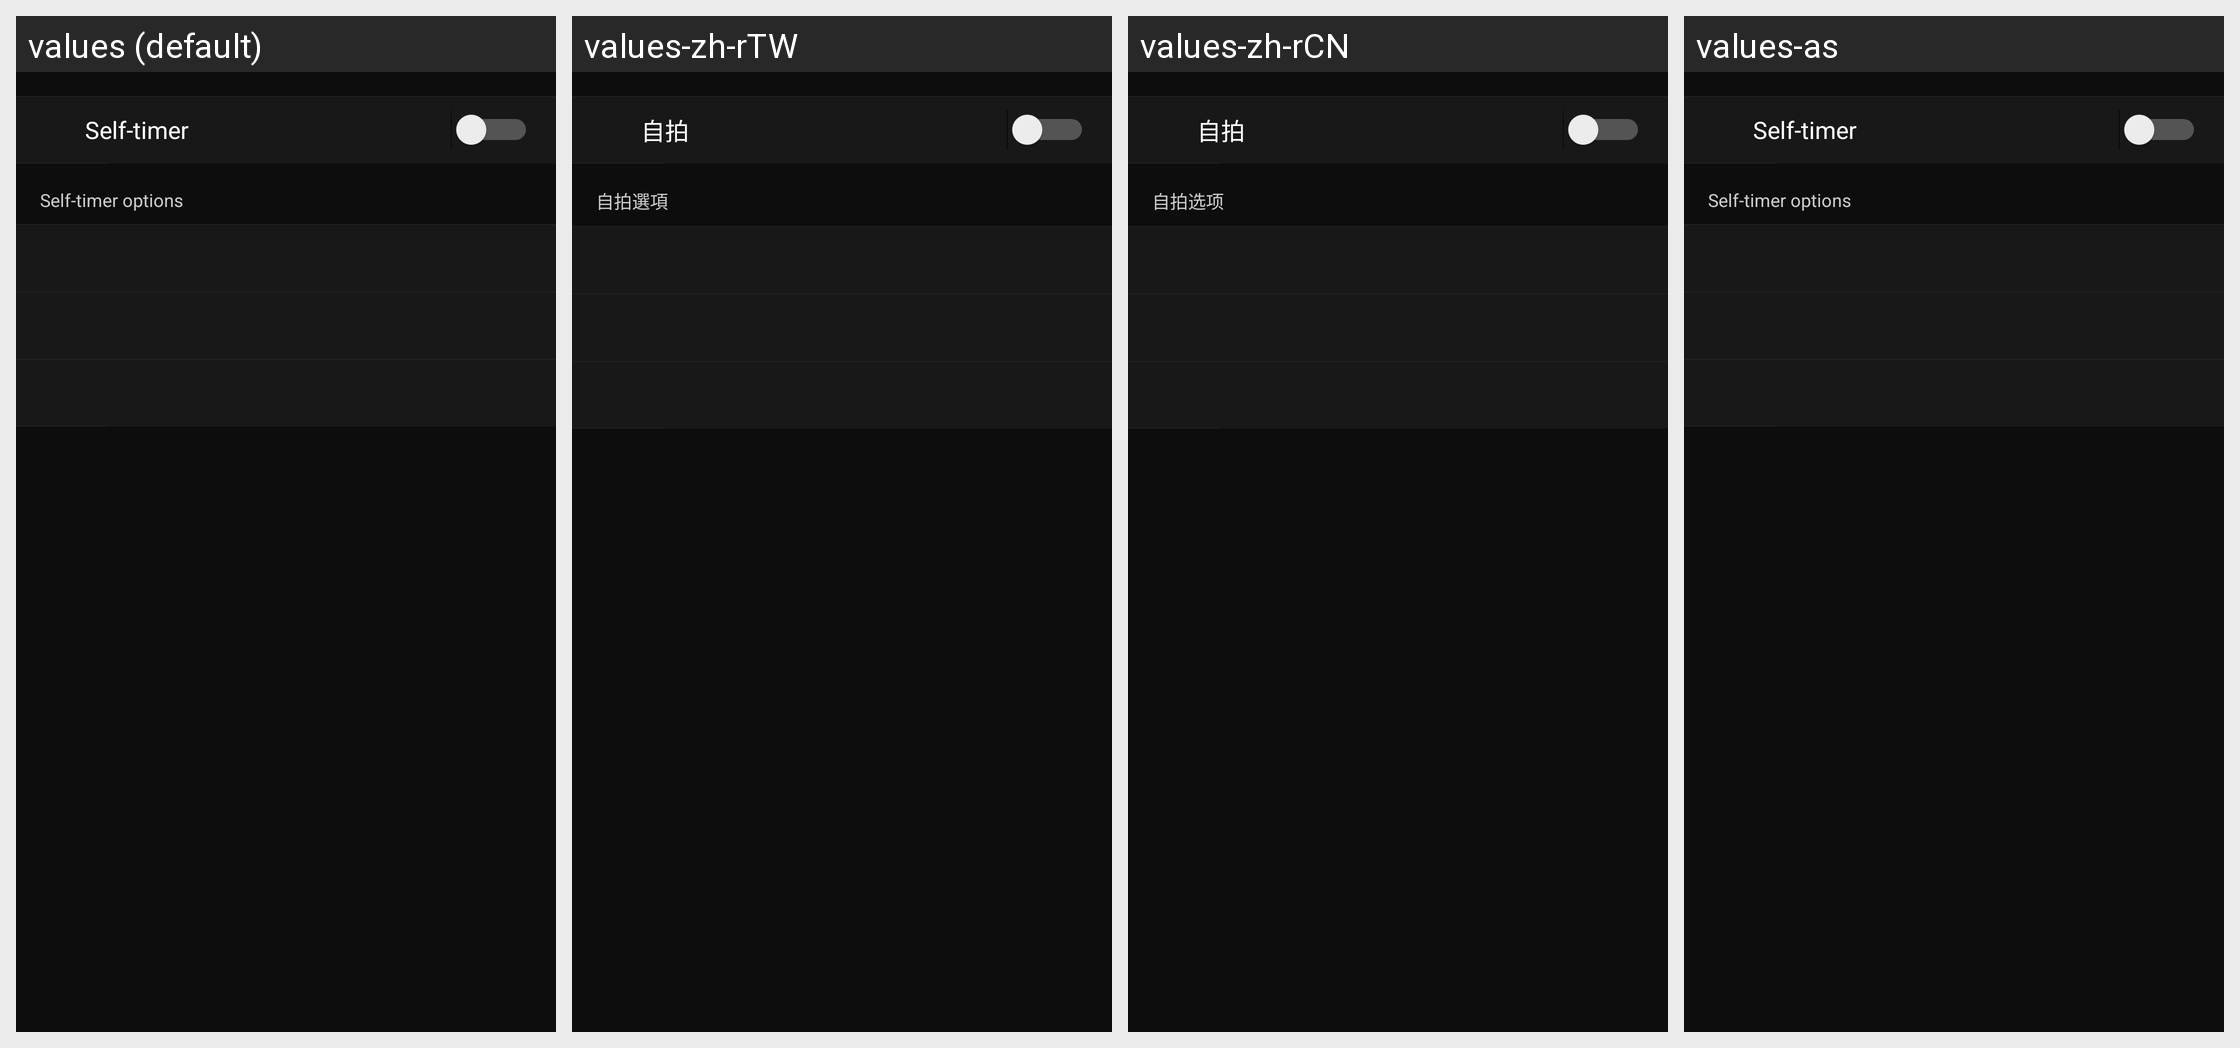

Translations of the strings shown on this Android screen, per locale in the grid:
Android screen res/layout/remote_self_timer_setting.xml rendered under 4 locales, left to right: values (default), values-zh-rTW, values-zh-rCN, values-as. Device: Nexus 5 (rendered at 1080×1920; each locale shown at half size, 540×960, under a caption strip naming it); theme AppTheme.
Other locales in the repository, not shown: values-af, values-de, values-en-rGB, values-es, values-fr, values-hu, values-it, values-ja, values-ko, values-nl, values-pa, values-ru, values-tr.
Strings drawn on this screen, with the default value and each locale's value (text and hints the layout hard-codes, and strings that could not be matched under every locale, appear in the picture but are not listed):

MID_REMOTE_SETTINGS_SELF_TIMER_INDEX
  values: Self-timer
  values-zh-rTW: 自拍
  values-zh-rCN: 自拍
  values-as: Self-timer  [not translated; the default value is used]

MID_REMOTE_SETTINGS_SELF_TIMER_COUNT_TITLE
  values: Self-timer options
  values-zh-rTW: 自拍選項
  values-zh-rCN: 自拍选项
  values-as: Self-timer options  [not translated; the default value is used]
